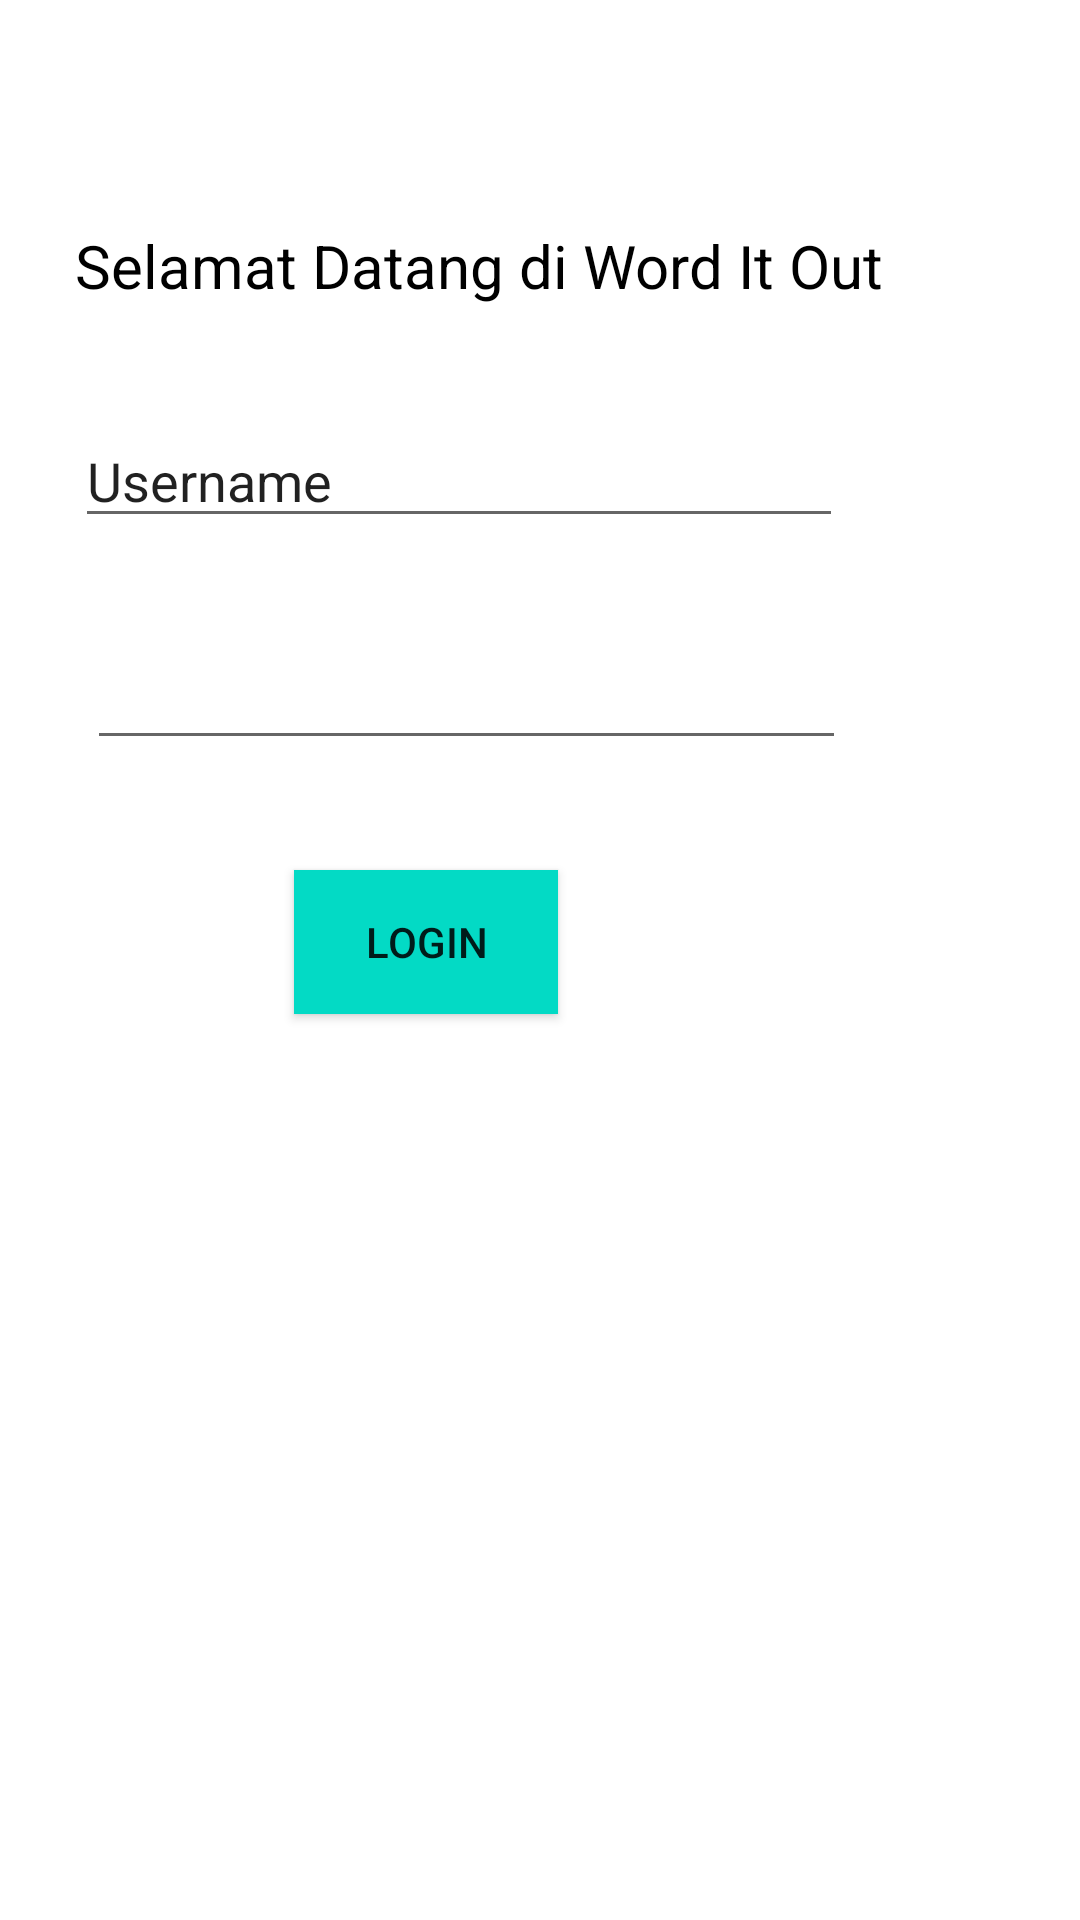

Produce the Android XML layout that renders to this screen, including the resource entries it uses.
<!-- AndroidManifest.xml: application theme Theme.ProjekAndroidWattpad -->
<!-- res/layout/activity_login.xml -->
<?xml version="1.0" encoding="utf-8"?>
 <AbsoluteLayout
    xmlns:android="http://schemas.android.com/apk/res/android"
    android:layout_width="match_parent"
    android:layout_height="match_parent">

    <TextView
        android:id="@+id/welcome"
        android:layout_width="wrap_content"
        android:layout_height="wrap_content"
        android:layout_x="25dp"
        android:layout_y="75dp"
        android:text="Selamat Datang di Word It Out"
        android:textColor="@color/black"
        android:textSize="20dp" />

    <EditText
        android:id="@+id/username"
        android:layout_width="256dp"
        android:layout_height="wrap_content"
        android:layout_x="25dp"
        android:layout_y="138dp"
        android:ems="10"
        android:inputType="textPersonName"
        android:text="Username" />

    <EditText
        android:id="@+id/password"
        android:layout_width="253dp"
        android:layout_height="wrap_content"
        android:layout_x="29dp"
        android:layout_y="212dp"
        android:ems="10"
        android:inputType="textPassword" />

    <Button
        android:id="@+id/btn_login"
        android:layout_width="wrap_content"
        android:layout_height="wrap_content"
        android:layout_x="98dp"
        android:layout_y="290dp"
        android:background="@color/teal_200"
        android:text="Login" />
</AbsoluteLayout>
<!-- resources referenced by this layout -->
<resources>
  <style name="Theme.ProjekAndroidWattpad" parent="Theme.MaterialComponents.DayNight.DarkActionBar">
          
          <item name="colorPrimary">@color/purple_500</item>
          <item name="colorPrimaryVariant">@color/purple_700</item>
          <item name="colorOnPrimary">@color/white</item>
          
          <item name="colorSecondary">@color/teal_200</item>
          <item name="colorSecondaryVariant">@color/teal_700</item>
          <item name="colorOnSecondary">@color/black</item>
          
          <item name="android:statusBarColor" tools:targetApi="l">?attr/colorPrimaryVariant</item>
          
      </style>
  <!-- not gathered from this repository: default colours our renderer supplied (Android Studio template values) -->
  <color name="purple_500">#FF6200EE</color>
  <color name="purple_700">#FF3700B3</color>
  <color name="teal_200">#FF03DAC5</color>
  <color name="teal_700">#FF018786</color>
  <color name="black">#FF000000</color>
  <color name="white">#FFFFFFFF</color>
</resources>
